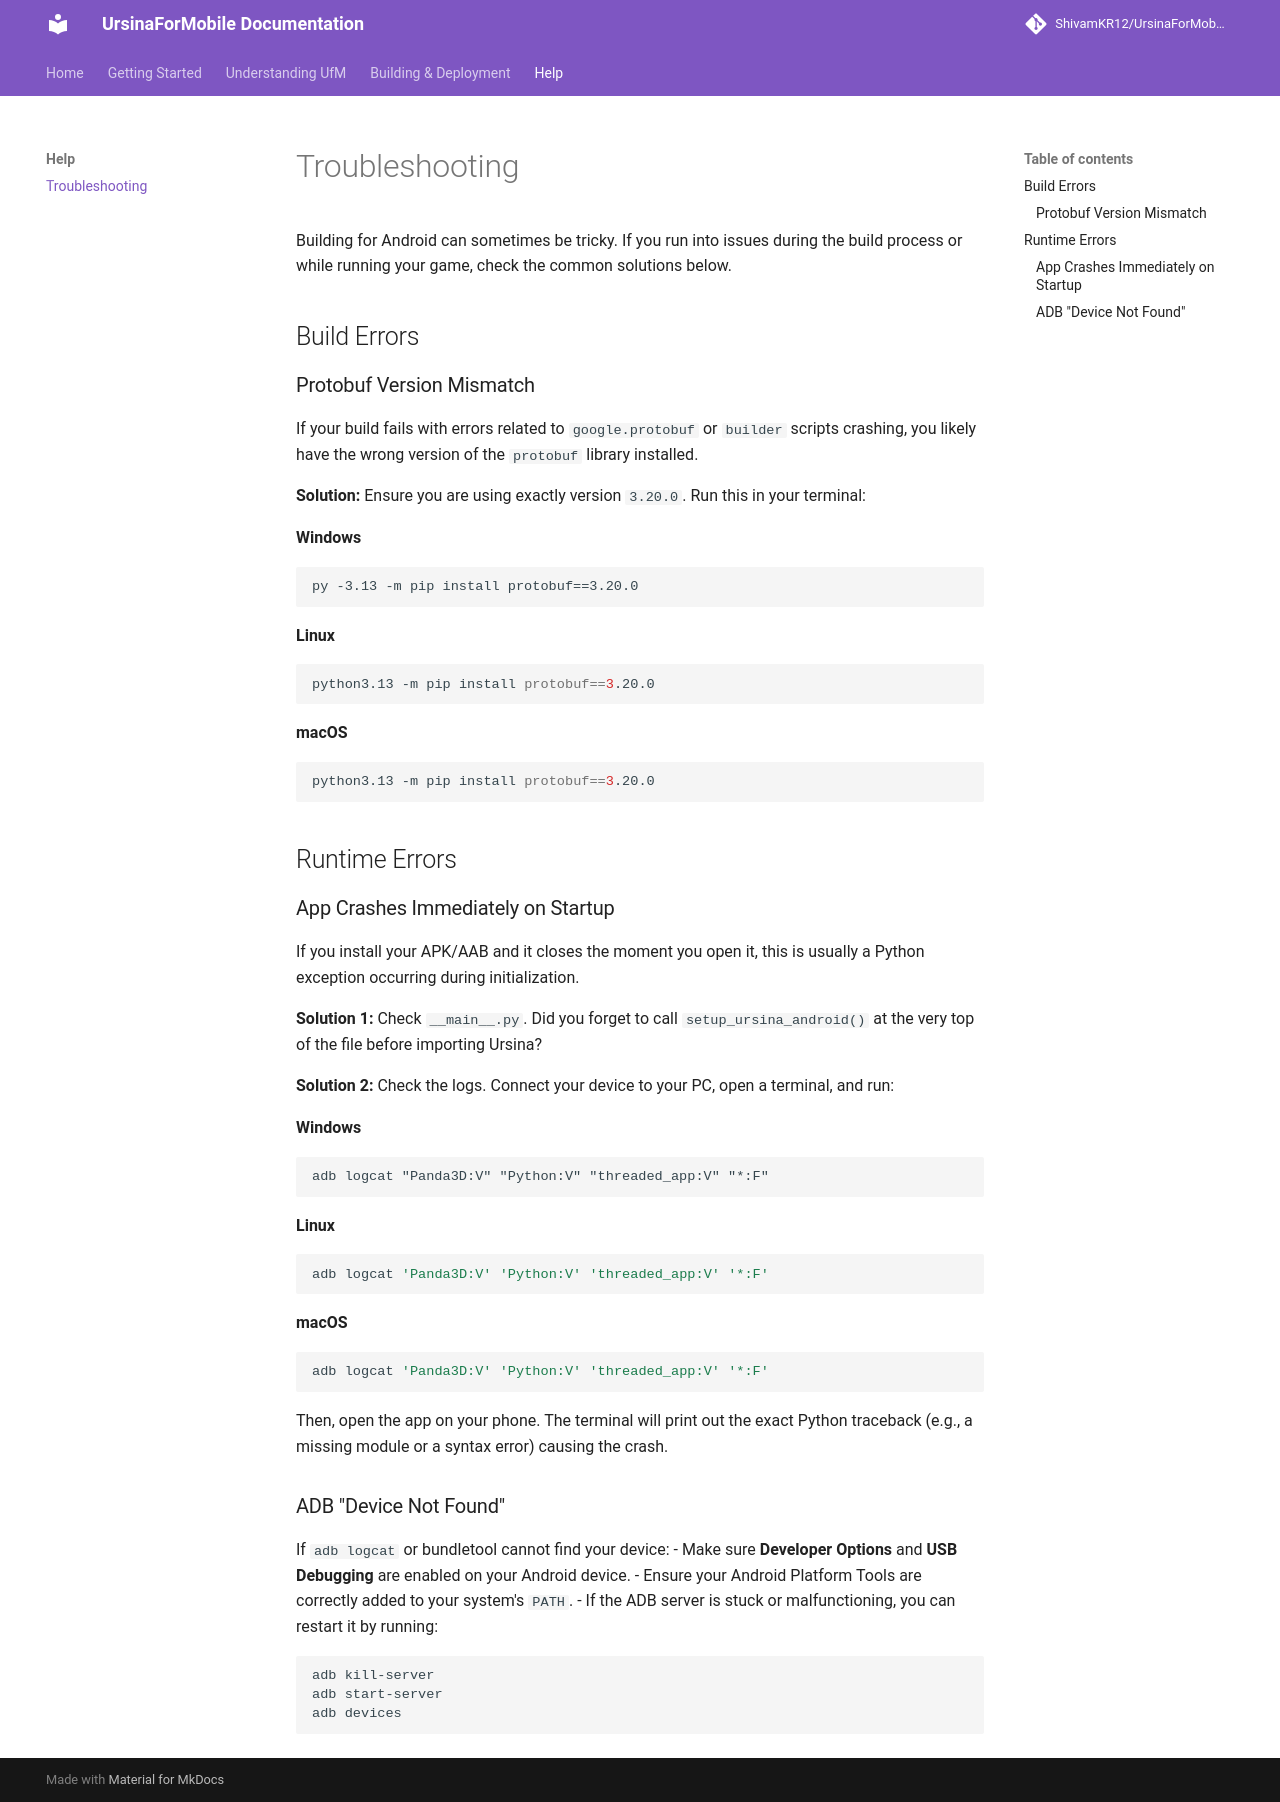

repository: ShivamKR12/UrsinaForMobileDocumentation · page: troubleshooting/index.html · generator: mkdocs

# Troubleshooting

Building for Android can sometimes be tricky. If you run into issues during the build process or while running your game, check the common solutions below.

## Build Errors

### Protobuf Version Mismatch
If your build fails with errors related to `google.protobuf` or `builder` scripts crashing, you likely have the wrong version of the `protobuf` library installed. 

**Solution:** Ensure you are using exactly version `3.20.0`. Run this in your terminal:

**Windows**
```cmd
py -3.13 -m pip install protobuf==3.20.0
```
**Linux**
```bash
python3.13 -m pip install protobuf==3.20.0
```
**macOS**
```bash
python3.13 -m pip install protobuf==3.20.0
```

## Runtime Errors

### App Crashes Immediately on Startup
If you install your APK/AAB and it closes the moment you open it, this is usually a Python exception occurring during initialization.

**Solution 1:** Check `__main__.py`. Did you forget to call `setup_ursina_android()` at the very top of the file before importing Ursina?

**Solution 2:** Check the logs. Connect your device to your PC, open a terminal, and run:

**Windows**
```cmd
adb logcat "Panda3D:V" "Python:V" "threaded_app:V" "*:F"
```
**Linux**
```bash
adb logcat 'Panda3D:V' 'Python:V' 'threaded_app:V' '*:F'
```
**macOS**
```bash
adb logcat 'Panda3D:V' 'Python:V' 'threaded_app:V' '*:F'
```
Then, open the app on your phone. The terminal will print out the exact Python traceback (e.g., a missing module or a syntax error) causing the crash.

### ADB "Device Not Found"
If `adb logcat` or bundletool cannot find your device:
- Make sure **Developer Options** and **USB Debugging** are enabled on your Android device.
- Ensure your Android Platform Tools are correctly added to your system's `PATH`.
- If the ADB server is stuck or malfunctioning, you can restart it by running:
  ```bash
  adb kill-server
  adb start-server
  adb devices
  ```
